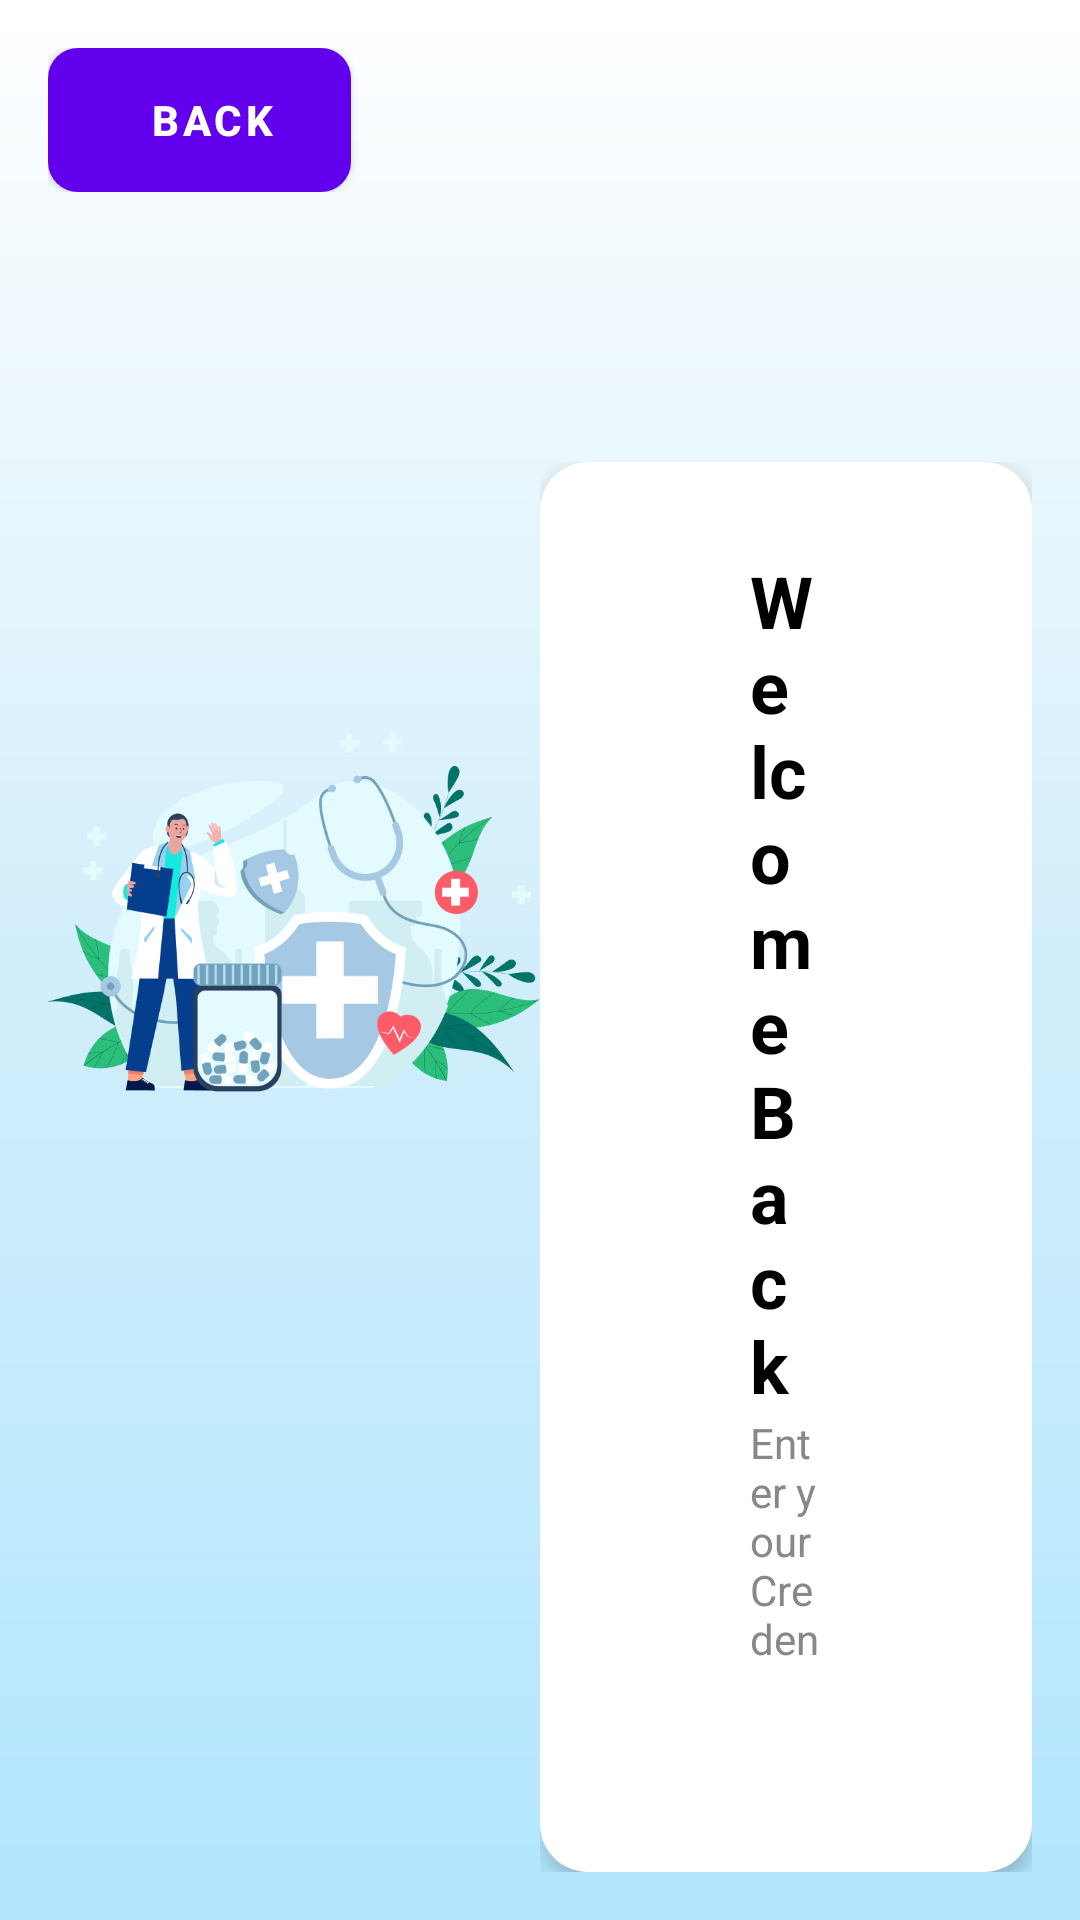

Android layout source for this screen:
<!-- AndroidManifest.xml: fallback theme Theme.MaterialComponents.DayNight.NoActionBar -->
<!-- res/layout/activity_login_web.xml -->
<?xml version="1.0" encoding="utf-8"?>
<LinearLayout xmlns:android="http://schemas.android.com/apk/res/android"
    xmlns:tools="http://schemas.android.com/tools"
    android:layout_width="match_parent"
    android:layout_height="match_parent"
    android:background="@drawable/bg_gradient"
    android:orientation="vertical"
    android:padding="16dp">

    <LinearLayout
        android:layout_width="match_parent"
        android:layout_height="wrap_content">

        <Button
            android:id="@+id/lgw_back_btn"
            android:layout_width="wrap_content"
            android:layout_height="wrap_content"
            android:background="@drawable/blue_button"
            android:drawableLeft="@drawable/ic_baseline_keyboard_backspace_24"
            android:paddingLeft="25dp"
            android:paddingRight="25dp"
            android:text="  Back"
            android:textColor="#FFFFFF"
            android:textStyle="bold" />
    </LinearLayout>

    <LinearLayout
        android:layout_width="match_parent"
        android:layout_height="wrap_content"
        android:layout_marginTop="90dp"
        android:orientation="horizontal"
        android:weightSum="2">

        <ImageView
            android:layout_width="0dp"
            android:layout_height="300dp"
            android:layout_weight="1"
            android:src="@drawable/login_illustration" />

        
        <LinearLayout
            android:layout_width="0dp"
            android:layout_height="wrap_content"
            android:layout_weight="1"
            android:gravity="center"
            android:orientation="vertical">

            <LinearLayout
                android:layout_width="match_parent"
                android:layout_height="match_parent"
                android:background="@drawable/login_box_background"
                android:elevation="4dp"
                android:orientation="vertical"
                android:paddingLeft="70dp"
                android:paddingTop="30dp"
                android:paddingBottom="30dp"
                android:paddingRight="70dp">

                <TextView
                    android:id="@+id/welcome_text"
                    android:layout_width="wrap_content"
                    android:layout_height="wrap_content"
                    android:text="Welcome Back"
                    android:textColor="@android:color/black"
                    android:textSize="24sp"
                    android:textStyle="bold" />

                <TextView
                    android:layout_width="wrap_content"
                    android:layout_height="wrap_content"
                    android:layout_marginBottom="40dp"
                    android:text="Enter your Credentials to get access to your account"
                    android:textColor="#888888"
                    android:textSize="14sp" />

                <EditText
                    android:id="@+id/edit_userid"
                    android:layout_width="match_parent"
                    android:layout_height="48dp"
                    android:layout_marginBottom="16dp"
                    android:background="@drawable/edit_text_background"
                    android:drawableStart="@drawable/ic_user"
                    android:hint="  Paramedic / User Id"
                    android:paddingStart="10dp" />

                <EditText
                    android:id="@+id/edit_password"
                    android:layout_width="match_parent"
                    android:layout_height="48dp"
                    android:layout_marginBottom="40dp"
                    android:background="@drawable/edit_text_background"
                    android:drawableStart="@drawable/ic_lock"
                    android:hint="  Enter Password"
                    android:inputType="textPassword"
                    android:paddingStart="10dp" />

                <Button
                    android:id="@+id/btn_login"
                    android:layout_width="match_parent"
                    android:layout_height="48dp"
                    android:layout_marginBottom="30dp"
                    android:background="@drawable/blue_button"
                    android:text="Login"
                    android:textColor="@android:color/white" />

            </LinearLayout>
        </LinearLayout>

    </LinearLayout>

    <LinearLayout
        android:layout_width="match_parent"
        android:layout_height="wrap_content"
        android:layout_marginTop="150dp"
        android:weightSum="3"
        android:orientation="horizontal">

        <ImageView
            android:layout_width="wrap_content"
            android:layout_height="50dp"
            android:src="@drawable/sm_cnrg_logo" />

        <View
            android:layout_weight="3"
            android:layout_width="0dp"
            android:layout_height="0dp"/>

        <LinearLayout
            android:layout_width="wrap_content"
            android:layout_height="wrap_content"
            android:layout_gravity="bottom"
            android:gravity="center"
            android:orientation="horizontal">

            <TextView
                android:id="@+id/lgw_time"
                android:layout_width="wrap_content"
                android:layout_height="wrap_content"
                android:text=""
                android:textColor="#000000"
                android:layout_marginRight="40dp"
                android:textSize="14sp"/>

            <TextView
                android:id="@+id/lgw_date"
                android:layout_width="wrap_content"
                android:layout_height="wrap_content"
                android:text=""
                android:textColor="#000000"
                android:layout_marginRight="40dp"
                android:textSize="14sp"/>

            <TextView
                android:id="@+id/lgw_bettry"
                android:layout_width="wrap_content"
                android:layout_height="wrap_content"
                android:text="🔋"
                android:textColor="#000000"
                android:textSize="16sp"/>


        </LinearLayout>

    </LinearLayout>


</LinearLayout>
<!-- resources referenced by this layout -->
<resources>
  <!-- drawable bg_gradient (drawable) -->
  <?xml version="1.0" encoding="utf-8"?>
  <shape xmlns:android="http://schemas.android.com/apk/res/android"
      android:shape="rectangle">
  
      <gradient
          android:angle="270"
          android:startColor="#ffffff"
          android:centerColor="#D2EEFB"
          android:endColor="#B2E6FF"
          android:type="linear" />
  </shape>
  <!-- drawable blue_button (drawable) -->
  <?xml version="1.0" encoding="utf-8"?>
  <selector xmlns:android="http://schemas.android.com/apk/res/android">
      <item>
          <shape android:shape="rectangle">
              <solid android:color="#039BE5"/>
              <corners android:radius="10dp"/>
          </shape>
      </item>
  </selector>
  <!-- drawable edit_text_background (drawable) -->
  <shape xmlns:android="http://schemas.android.com/apk/res/android"
      android:shape="rectangle">
  
      <solid android:color="@android:color/white"/>
  
      <stroke
          android:width="1dp"
          android:color="#CCCCCC"/>
  
      <corners android:radius="12dp"/>
  </shape>
  <!-- drawable ic_lock: png bitmap (drawable, 707 bytes) -->
  <!-- drawable ic_user: png bitmap (drawable, 845 bytes) -->
  <!-- drawable login_box_background (drawable) -->
  <shape xmlns:android="http://schemas.android.com/apk/res/android"
      android:shape="rectangle">
  
      <solid android:color="@android:color/white"/>
  
      <corners android:radius="16dp"/>
  
      <padding
          android:left="16dp"
          android:top="16dp"
          android:right="16dp"
          android:bottom="16dp" />
  
  </shape>
  <!-- drawable login_illustration: png bitmap (drawable, 72326 bytes) -->
  <!-- drawable sm_cnrg_logo: png bitmap (drawable, 7218 bytes) -->
</resources>
